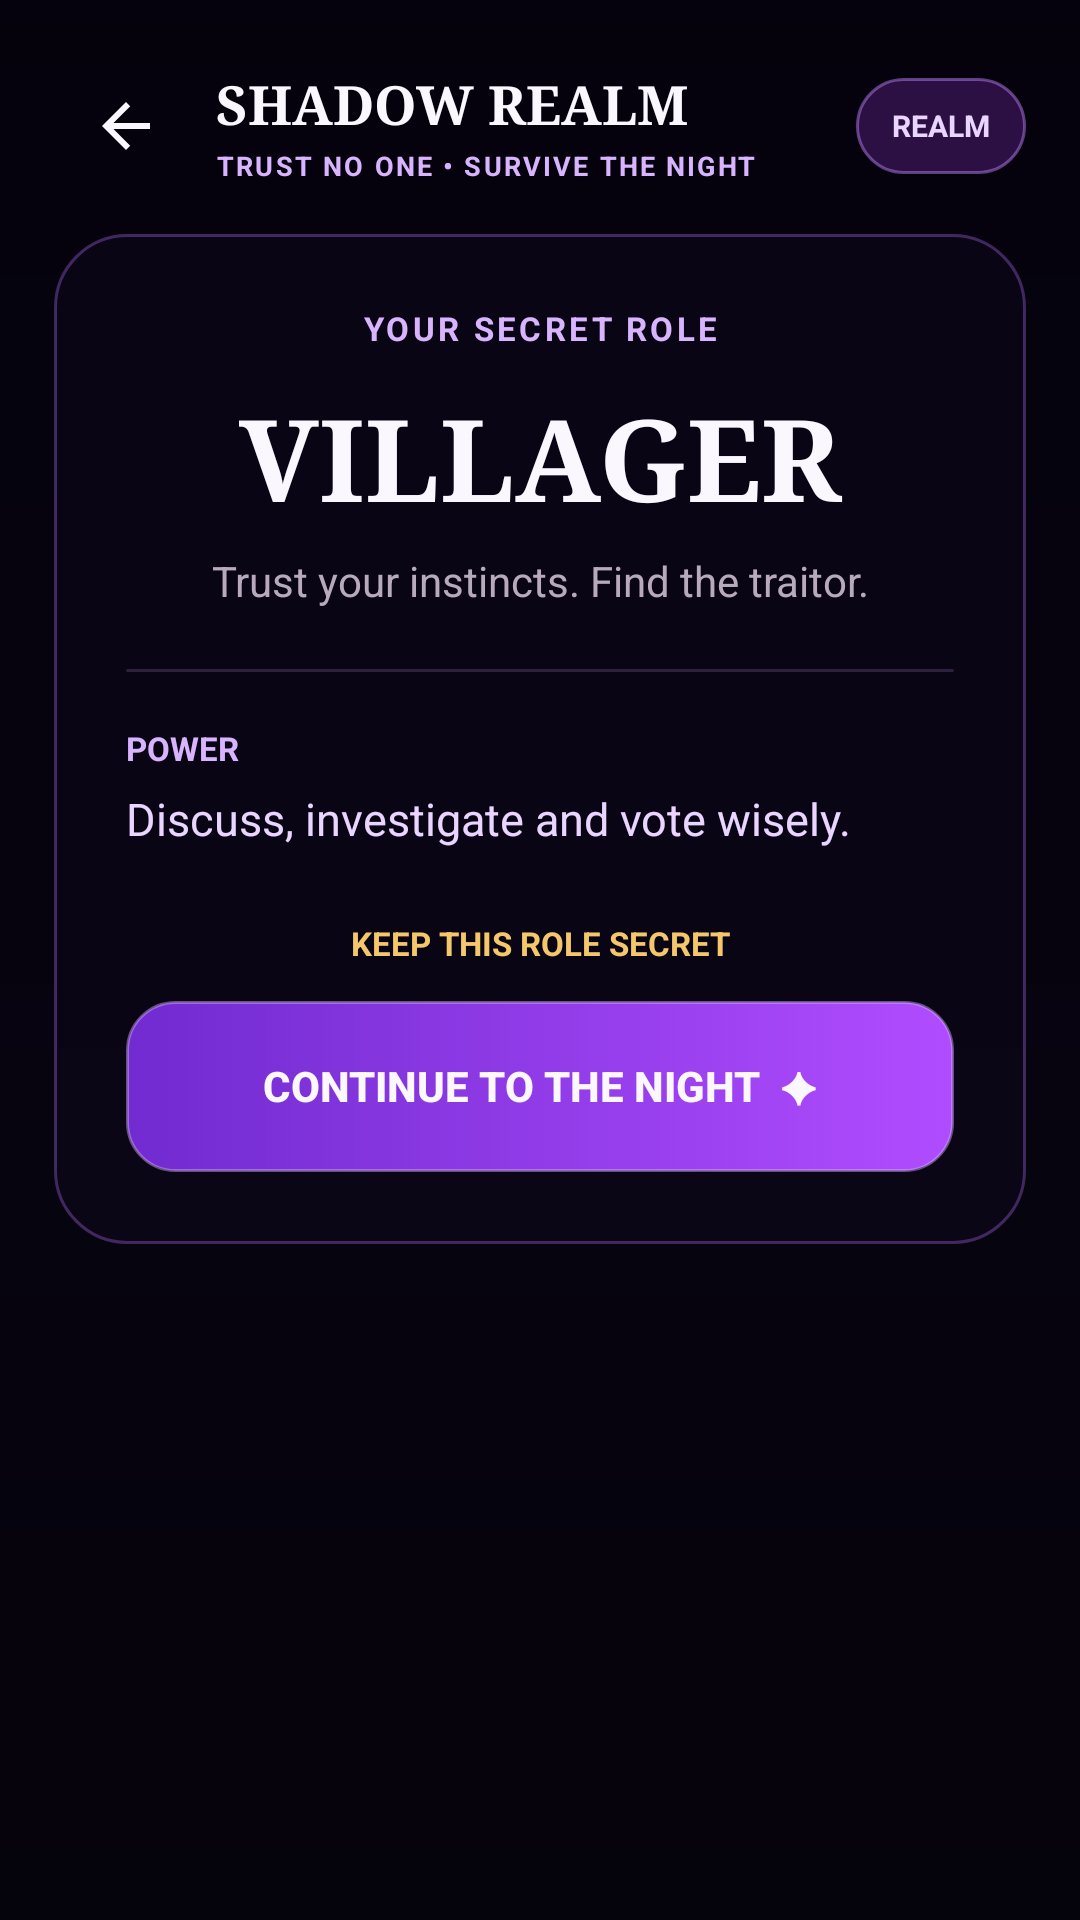

Reconstruct the res/layout file that produces this screen, plus the resources it refers to.
<!-- AndroidManifest.xml: application theme AppTheme -->
<!-- res/layout/activity_role.xml -->
<?xml version="1.0" encoding="utf-8"?>
<FrameLayout xmlns:android="http://schemas.android.com/apk/res/android" android:layout_width="match_parent" android:layout_height="match_parent" android:background="@color/realm_bg">
    <ImageView android:layout_width="match_parent" android:layout_height="match_parent" android:src="@drawable/shadow_realm_bg" android:scaleType="centerCrop" android:alpha="0.78" android:contentDescription="Shadow Realm night landscape"/>
    <View android:layout_width="match_parent" android:layout_height="match_parent" android:background="@drawable/realm_scrim"/>
    <ScrollView android:layout_width="match_parent" android:layout_height="match_parent" android:fillViewport="true">
        <LinearLayout android:layout_width="match_parent" android:layout_height="wrap_content" android:orientation="vertical" android:padding="18dp">
            
<LinearLayout android:layout_width="match_parent" android:layout_height="wrap_content" android:orientation="vertical">
    <include layout="@layout/realm_topbar"/>
    <LinearLayout android:layout_width="match_parent" android:layout_height="wrap_content" android:orientation="vertical" android:padding="24dp" android:layout_marginTop="12dp" android:background="@drawable/realm_panel">
        <TextView android:layout_width="match_parent" android:layout_height="wrap_content" android:text="YOUR SECRET ROLE" android:textColor="@color/realm_purple_bright" android:textSize="11sp" android:textStyle="bold" android:letterSpacing="0.10" android:gravity="center"/>
        <TextView android:id="@+id/tvRole" android:layout_width="match_parent" android:layout_height="wrap_content" android:text="VILLAGER" android:textColor="@color/realm_text" android:textSize="38sp" android:textStyle="bold" android:fontFamily="serif" android:gravity="center" android:layout_marginTop="10dp"/>
        <TextView android:id="@+id/tvRoleTagline" android:layout_width="match_parent" android:layout_height="wrap_content" android:text="Trust your instincts. Find the traitor." android:textColor="@color/realm_muted" android:textSize="14sp" android:gravity="center" android:layout_marginTop="6dp"/>
        <View android:layout_width="match_parent" android:layout_height="1dp" android:layout_marginTop="20dp" android:background="@drawable/realm_divider"/>
        <TextView android:id="@+id/tvRolePower" android:layout_width="match_parent" android:layout_height="wrap_content" android:text="POWER" android:textColor="@color/realm_purple_bright" android:textSize="11sp" android:textStyle="bold" android:layout_marginTop="18dp"/>
        <TextView android:id="@+id/tvRoleDescription" android:layout_width="match_parent" android:layout_height="wrap_content" android:text="Discuss, investigate and vote wisely." android:textColor="@color/realm_lilac" android:textSize="15sp" android:layout_marginTop="6dp"/>
        <TextView android:layout_width="match_parent" android:layout_height="wrap_content" android:text="KEEP THIS ROLE SECRET" android:textColor="@color/realm_gold" android:textSize="11sp" android:textStyle="bold" android:gravity="center" android:layout_marginTop="24dp"/>
        <Button android:id="@+id/btnContinueRole" android:layout_width="match_parent" android:layout_height="57dp" android:layout_marginTop="12dp" android:text="CONTINUE TO THE NIGHT  ✦" android:textColor="@color/realm_text" android:textStyle="bold" android:background="@drawable/realm_button"/>
    </LinearLayout>
</LinearLayout>

        </LinearLayout>
    </ScrollView>
</FrameLayout>
<!-- res/layout/realm_topbar.xml (included above) -->
<LinearLayout xmlns:android="http://schemas.android.com/apk/res/android"
    android:layout_width="match_parent" android:layout_height="wrap_content"
    android:orientation="horizontal" android:gravity="center_vertical">
    <ImageButton android:id="@+id/btnBack" android:layout_width="48dp" android:layout_height="48dp"
        android:background="@android:color/transparent" android:src="@drawable/ic_arrow_back"
        android:contentDescription="Back" android:padding="12dp"/>
    <LinearLayout android:layout_width="0dp" android:layout_height="wrap_content" android:layout_weight="1"
        android:orientation="vertical" android:paddingStart="6dp">
        <TextView android:id="@+id/tvTopTitle" android:layout_width="match_parent" android:layout_height="wrap_content"
            android:text="SHADOW REALM" android:textColor="@color/realm_text" android:textSize="18sp"
            android:textStyle="bold" android:fontFamily="serif"/>
        <TextView android:id="@+id/tvTopSubtitle" android:layout_width="match_parent" android:layout_height="wrap_content"
            android:text="TRUST NO ONE • SURVIVE THE NIGHT" android:textColor="@color/realm_purple_bright"
            android:textSize="9sp" android:textStyle="bold" android:letterSpacing="0.08" android:layout_marginTop="2dp"/>
    </LinearLayout>
    <TextView android:id="@+id/tvTopBadge" android:layout_width="wrap_content" android:layout_height="32dp"
        android:paddingStart="12dp" android:paddingEnd="12dp" android:gravity="center"
        android:text="REALM" android:textColor="@color/realm_lilac" android:textSize="10sp"
        android:textStyle="bold" android:background="@drawable/realm_chip"/>
</LinearLayout>
<!-- resources referenced by this layout -->
<resources>
  <color name="realm_bg">#05020D</color>
  <color name="realm_gold">#F5C76B</color>
  <color name="realm_lilac">#E9D5FF</color>
  <color name="realm_muted">#B7AABD</color>
  <color name="realm_purple_bright">#D8B4FE</color>
  <color name="realm_text">#FAF7FF</color>
  <!-- drawable ic_arrow_back (drawable) -->
  <vector xmlns:android="http://schemas.android.com/apk/res/android" android:width="24dp" android:height="24dp" android:viewportWidth="24" android:viewportHeight="24">
      <path android:fillColor="#FAF7FF" android:pathData="M20,11H7.83l5.59,-5.59L12,4l-8,8 8,8 1.41,-1.41L7.83,13H20v-2z"/>
  </vector>
  <!-- drawable realm_button (drawable) -->
  <selector xmlns:android="http://schemas.android.com/apk/res/android">
      <item android:state_enabled="false"><shape><solid android:color="#553B2859"/><corners android:radius="16dp"/></shape></item>
      <item android:state_pressed="true"><shape><gradient android:angle="0" android:startColor="#8B3CE8" android:endColor="#C85BFF"/><corners android:radius="16dp"/></shape></item>
      <item><shape><gradient android:angle="0" android:startColor="#712BD0" android:endColor="#B04CFF"/><corners android:radius="16dp"/><stroke android:width="1dp" android:color="#70D9B7FF"/></shape></item>
  </selector>
  <!-- drawable realm_chip (drawable) -->
  <shape xmlns:android="http://schemas.android.com/apk/res/android">
      <solid android:color="#5C6F2CA3"/>
      <corners android:radius="40dp"/>
      <stroke android:width="1dp" android:color="#78C084FC"/>
  </shape>
  <!-- drawable realm_divider (drawable) -->
  <shape xmlns:android="http://schemas.android.com/apk/res/android"><solid android:color="#3D9B78C4"/><corners android:radius="2dp"/></shape>
  <!-- drawable realm_panel (drawable) -->
  <shape xmlns:android="http://schemas.android.com/apk/res/android">
      <solid android:color="@color/realm_panel"/>
      <corners android:radius="24dp"/>
      <stroke android:width="1dp" android:color="@color/realm_line"/>
      <padding android:left="2dp" android:top="2dp" android:right="2dp" android:bottom="2dp"/>
  </shape>
  <!-- drawable realm_scrim (drawable) -->
  <shape xmlns:android="http://schemas.android.com/apk/res/android">
      <gradient android:angle="270" android:startColor="#25030108" android:centerColor="#65070412" android:endColor="#D505020B" android:centerY="0.58"/>
  </shape>
  <style name="AppTheme" parent="Theme.MaterialComponents.DayNight.NoActionBar">
          <item name="android:fontFamily">sans</item>
          <item name="android:windowLightStatusBar">false</item>
          <item name="android:statusBarColor">#030108</item>
          <item name="android:navigationBarColor">#030108</item>
          <item name="android:windowBackground">@color/realm_bg</item>
          <item name="colorAccent">@color/realm_purple</item>
          <item name="android:colorAccent">@color/realm_purple</item>
          <item name="android:windowActionModeOverlay">true</item>
      </style>
  <color name="realm_panel">#D90B0717</color>
  <color name="realm_line">#55B66CFF</color>
  <color name="realm_purple">#A855F7</color>
</resources>
